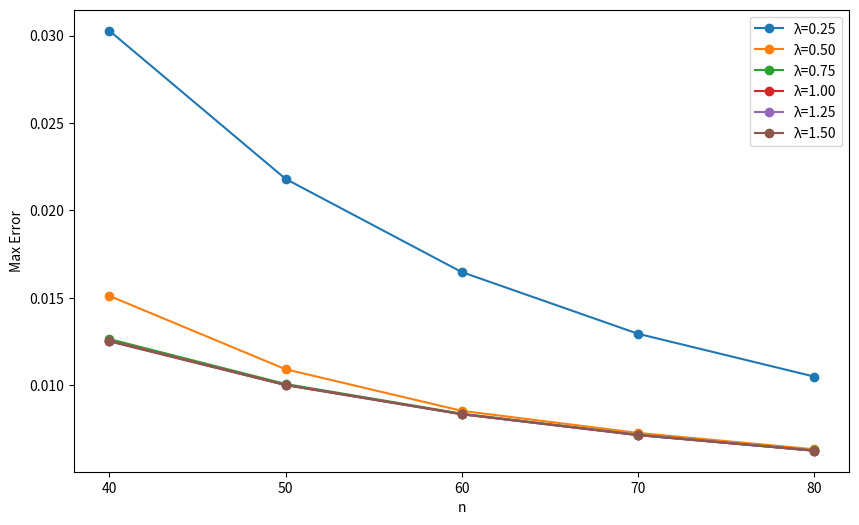

This chart was generated by the following Python code:
import numpy as np
import matplotlib.pyplot as plt
from scipy.integrate import quad
import math

def sigma(x, q, lambda_, A):
    return 1 / (1 + q * A ** (-lambda_ * x))

def phi_sigma(x, q, lambda_, A):
    return 0.5 * (sigma(x + 1, q, lambda_, A) - sigma(x - 1, q, lambda_, A))

def f(x):
    return math.sin(x)

def f_0(x):
    if -1 <= x <= 1:
        return f(x)
    elif -2 <= x < -1:
        return -2 * f(-3 - 2 * x) + 3 * f(-2 - x)
    elif 1 < x <= 2:
        return -2 * f(3 - 2 * x) + 3 * f(2 - x)
    else:
        return 0

def K(n, x, q, lambda_, A):
    sum_k = 0
    for k in range(-2 * n, 2 * n):
        x_k = k / n
        x_k_plus_1 = (k + 1) / n
        integral = quad(lambda t: f_0(t), x_k, x_k_plus_1)[0]
        sum_k += integral * phi_sigma(n * x - k, q, lambda_, A)
    return n * sum_k

def plot_max_error(q, A, ns, lambda_s):
    max_errors = {}
    for lambda_ in lambda_s:
        errors = []
        for n in ns:
            max_error = max(abs(K(n, x, q, lambda_, A) - f(x)) for x in np.linspace(-1, 1, 100))
            errors.append(max_error)
        max_errors[lambda_] = errors

    plt.figure(figsize=(10, 6))
    for lambda_, errors in max_errors.items():
        plt.plot(ns, errors, label=f'λ={lambda_:.2f}', marker='o', linestyle='-')
    plt.xlabel('n')
    plt.ylabel('Max Error')
    plt.legend()
    plt.grid(False)
    plt.xticks(ns)
    plt.show()

q = 1
A = math.e
ns = [40,50,60,70,80]
lambda_s = [0.25,0.50,0.75,1.00,1.25,1.50]
plot_max_error(q, A, ns, lambda_s)